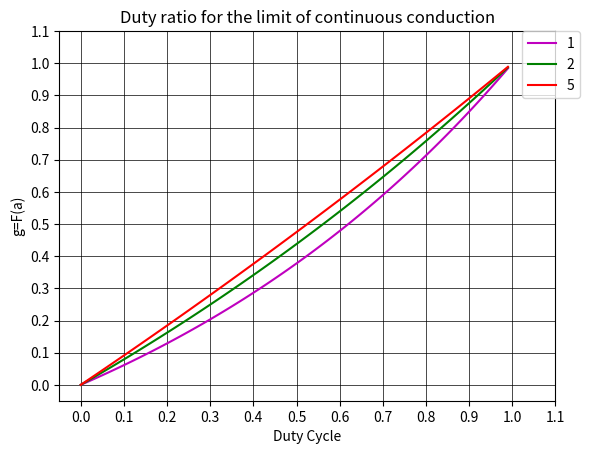

Python code for this plot:

import matplotlib.pyplot as plt
import math
import numpy as np

linei = []
lineii = []
linev = []
x = []

z = 0
i = 0
k = 0

for z in range(0, 6):
    # if z == 0:
    #     while i <= 1:
    #         k = (math.exp(0) - 1) / ((math.exp(0)) - 1)
    #         linei.append(abs(k))
    #         i += 0.01
    #     i = 0
    #     k =
    if z == 1:
        while i <= 1:
            k = (math.exp(i * (z ** -1)) - 1) / ((math.exp(z ** -1)) - 1)
            linei.append(abs(k))
            i += 0.01
        i = 0
        k = 0
    elif z == 2:
        while i <= 1:
            k = (math.exp(i * (z ** -1)) - 1) / ((math.exp(z ** -1)) - 1)
            lineii.append(abs(k))
            i += 0.01
        i = 0
        k = 0
    elif z == 4:
        i = 0
        k = 0
    elif z == 5:
        while i <= 1:
            k = (math.exp(i * (z ** -1)) - 1) / ((math.exp(z ** -1)) - 1)
            linev.append(abs(k))
            i += 0.01
        i = 0
        k = 0
    
while i <= 1:
    x.append(i)
    i += 0.01

plt.title("Duty ratio for the limit of continuous conduction")

plt.plot(x,linei,color='m',label="1")
plt.plot(x,lineii,label="2",color='g')
plt.plot(x,linev,color='r',label="5")

plt.xlabel("Duty Cycle")
plt.ylabel("g=F(a)")
plt.xticks(np.arange(min(x),1.2, 0.1))
plt.yticks(np.arange(min(x),1.2, 0.1))
plt.grid(color="k", linestyle='-',linewidth=0.5)
plt.legend(bbox_to_anchor =(1.05,1),loc=1,borderaxespad = 0 )
plt.show()
